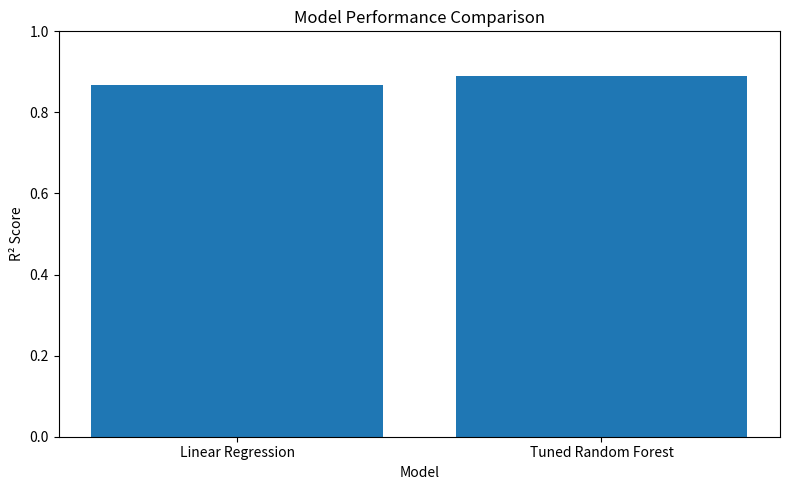

Reproduce this figure in Python.
import matplotlib.pyplot as plt
import pandas as pd

data = {
    "Model": [
        "Linear Regression",
        "Tuned Random Forest"
    ],
    "R2 Score": [
        0.8671,
        0.8893
    ]
}

df = pd.DataFrame(data)

plt.figure(figsize=(8, 5))

plt.bar(
    df["Model"],
    df["R2 Score"]
)

plt.title("Model Performance Comparison")
plt.xlabel("Model")
plt.ylabel("R² Score")

plt.ylim(0, 1)

plt.tight_layout()

plt.savefig(
    "model_comparison.png",
    dpi=300
)

plt.show()
